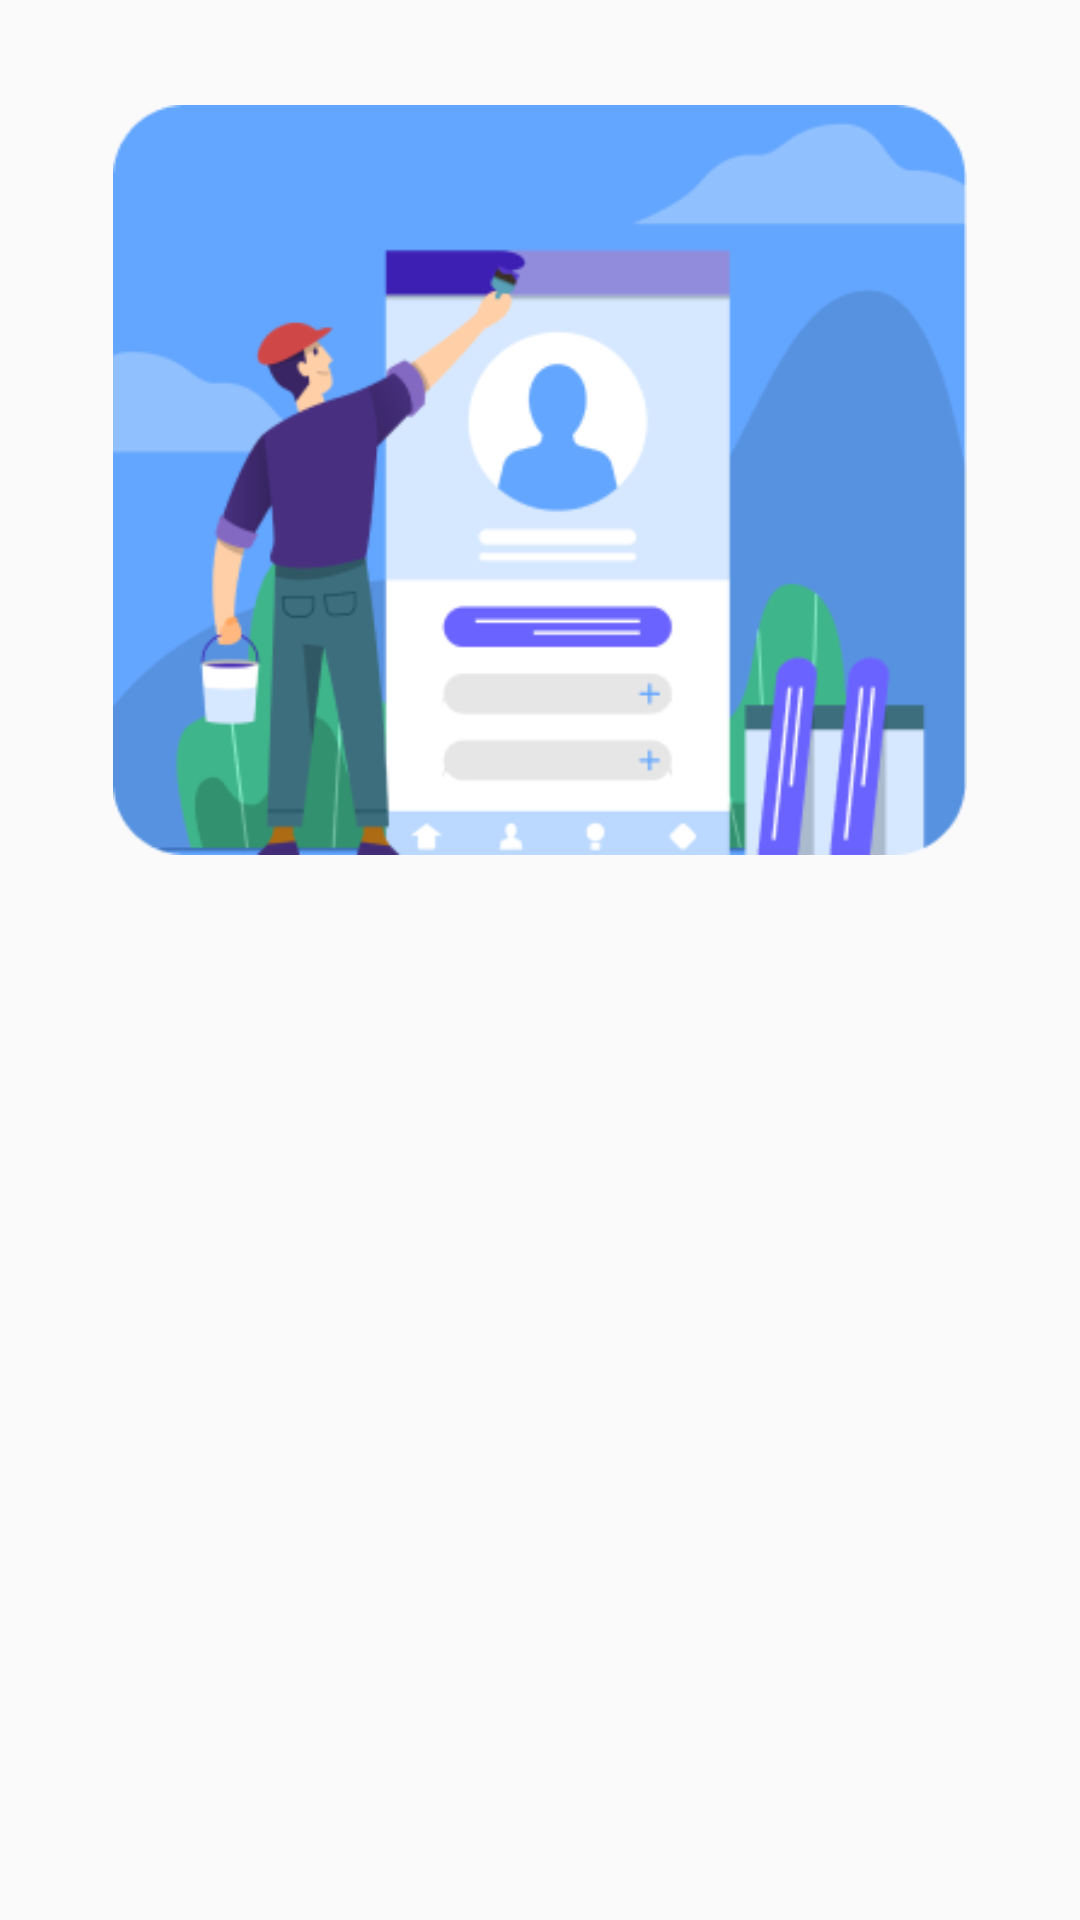

Write the Android layout XML for this screen, with the resource values it uses.
<!-- AndroidManifest.xml: application theme Theme.NusArt -->
<!-- res/layout/activity_welcome.xml -->
<?xml version="1.0" encoding="utf-8"?>
<androidx.constraintlayout.widget.ConstraintLayout xmlns:android="http://schemas.android.com/apk/res/android"
    xmlns:app="http://schemas.android.com/apk/res-auto"
    xmlns:tools="http://schemas.android.com/tools"
    android:id="@+id/background"
    android:layout_width="match_parent"
    android:layout_height="match_parent"
    tools:context=".ui_page.welcome.WelcomeActivity">

    <ImageView
        android:id="@+id/imageView"
        android:layout_width="0dp"
        android:layout_height="0dp"
        android:layout_margin="35dp"
        app:layout_constraintBottom_toTopOf="@+id/guidelineHorizontal"
        app:layout_constraintEnd_toEndOf="parent"
        app:layout_constraintStart_toStartOf="parent"
        app:layout_constraintTop_toTopOf="parent"
        app:srcCompat="@drawable/image_welcome" />

    <TextView
        android:id="@+id/titleTextView"
        android:layout_width="0dp"
        android:layout_height="wrap_content"
        android:layout_marginStart="32dp"
        android:layout_marginTop="30dp"
        android:layout_marginEnd="32dp"
        android:text="@string/title_welcome_page"
        android:textColor="@color/black"
        android:fontFamily="@font/honeypirls_regular"
        android:textSize="30sp"
        android:textStyle="bold"
        app:layout_constraintEnd_toEndOf="parent"
        app:layout_constraintHorizontal_bias="0.0"
        app:layout_constraintStart_toStartOf="parent"
        android:alpha="0"
        tools:alpha="100"
        app:layout_constraintTop_toTopOf="@+id/guidelineHorizontal" />

    <TextView
        android:id="@+id/descTextView"
        android:layout_width="0dp"
        android:layout_height="wrap_content"
        android:layout_marginStart="32dp"
        android:layout_marginTop="8dp"
        android:layout_marginEnd="32dp"
        android:text="@string/message_welcome_page"
        android:textColor="@color/black"
        android:fontFamily="@font/font2_poppins_regular"
        android:textSize="16sp"
        app:layout_constraintEnd_toEndOf="parent"
        app:layout_constraintHorizontal_bias="0.0"
        app:layout_constraintStart_toStartOf="parent"
        android:alpha="0"
        tools:alpha="100"
        app:layout_constraintTop_toBottomOf="@+id/titleTextView" />

    <Button
        android:id="@+id/signupButton"
        android:layout_width="match_parent"
        android:layout_height="wrap_content"
        android:layout_marginStart="40dp"
        android:layout_marginTop="20dp"
        android:layout_marginEnd="40dp"
        android:background="@drawable/bg_color_secondary"
        android:textSize="15sp"
        android:fontFamily="@font/font5_poppinsbold"
        android:textColor="@color/color_primary"
        android:text="@string/signup"
        app:layout_constraintEnd_toStartOf="@+id/guidelineVertical"
        app:layout_constraintStart_toStartOf="parent"
        app:layout_constraintTop_toBottomOf="@+id/orText"
        android:alpha="0"
        tools:alpha="100"/>


    <TextView
        android:id="@+id/orText"
        android:layout_width="0dp"
        android:layout_height="wrap_content"
        android:layout_marginStart="196dp"
        android:layout_marginVertical="20dp"
        android:fontFamily="@font/font3_poppins_semibold"
        android:alpha="0"
        android:text="@string/or"
        android:textColor="@color/black"
        android:textSize="14sp"
        app:layout_constraintStart_toStartOf="parent"
        app:layout_constraintTop_toBottomOf="@+id/loginButton"
        tools:alpha="100" />

    <Button
        android:id="@+id/loginButton"
        android:layout_width="match_parent"
        android:layout_height="wrap_content"
        android:layout_marginStart="40dp"
        android:layout_marginTop="50dp"
        android:layout_marginEnd="40dp"
        android:background="@drawable/bg_color_btnungu"
        android:textSize="15sp"
        android:fontFamily="@font/font5_poppinsbold"
        android:textColor="@color/white"
        android:text="@string/login"
        app:layout_constraintEnd_toEndOf="parent"
        app:layout_constraintStart_toStartOf="@+id/guidelineHorizontal"
        android:alpha="0"
        tools:alpha="100"
        app:layout_constraintTop_toBottomOf="@+id/descTextView" />

    <androidx.constraintlayout.widget.Guideline
        android:id="@+id/guidelineHorizontal"
        android:layout_width="wrap_content"
        android:layout_height="64dp"
        android:orientation="horizontal"
        app:layout_constraintEnd_toEndOf="parent"
        app:layout_constraintGuide_percent="0.5"
        app:layout_constraintStart_toStartOf="parent" />

    <androidx.constraintlayout.widget.Guideline
        android:id="@+id/guidelineVertical"
        android:layout_width="wrap_content"
        android:layout_height="64dp"
        android:orientation="vertical"
        app:layout_constraintEnd_toEndOf="parent"
        app:layout_constraintGuide_percent="0.5"
        app:layout_constraintStart_toStartOf="parent" />

</androidx.constraintlayout.widget.ConstraintLayout>
<!-- resources referenced by this layout -->
<resources>
  <color name="black">#FF000000</color>
  <color name="color_primary">#6A73FF</color>
  <color name="white">#FFFFFFFF</color>
  <!-- drawable bg_color_btnungu (drawable) -->
  <?xml version="1.0" encoding="utf-8"?>
  <shape android:shape="rectangle" xmlns:android="http://schemas.android.com/apk/res/android">
      <solid android:color="@color/color_primary"/>
      <corners
          android:radius="20dp"/>
  </shape>
  <!-- drawable bg_color_secondary (drawable) -->
  <?xml version="1.0" encoding="utf-8"?>
  <shape android:shape="rectangle" xmlns:android="http://schemas.android.com/apk/res/android">
      <solid android:color="@color/white" /> 
      <stroke android:color="@color/color_primary" android:width="3dp" /> 
      <corners android:radius="20dp" /> 
  </shape>
  <!-- drawable image_welcome: png bitmap (drawable, 29354 bytes) -->
  <string name="login">Login</string>
  <string name="message_welcome_page">lets discover Indonesian paintings with us</string>
  <string name="or">OR</string>
  <string name="signup">Signup</string>
  <string name="title_welcome_page">Welcome to NusArt</string>
  <style name="Theme.NusArt" parent="Base.Theme.NusArt" />
  <style name="Base.Theme.NusArt" parent="Theme.AppCompat.DayNight.NoActionBar">
          
          
      </style>
</resources>
